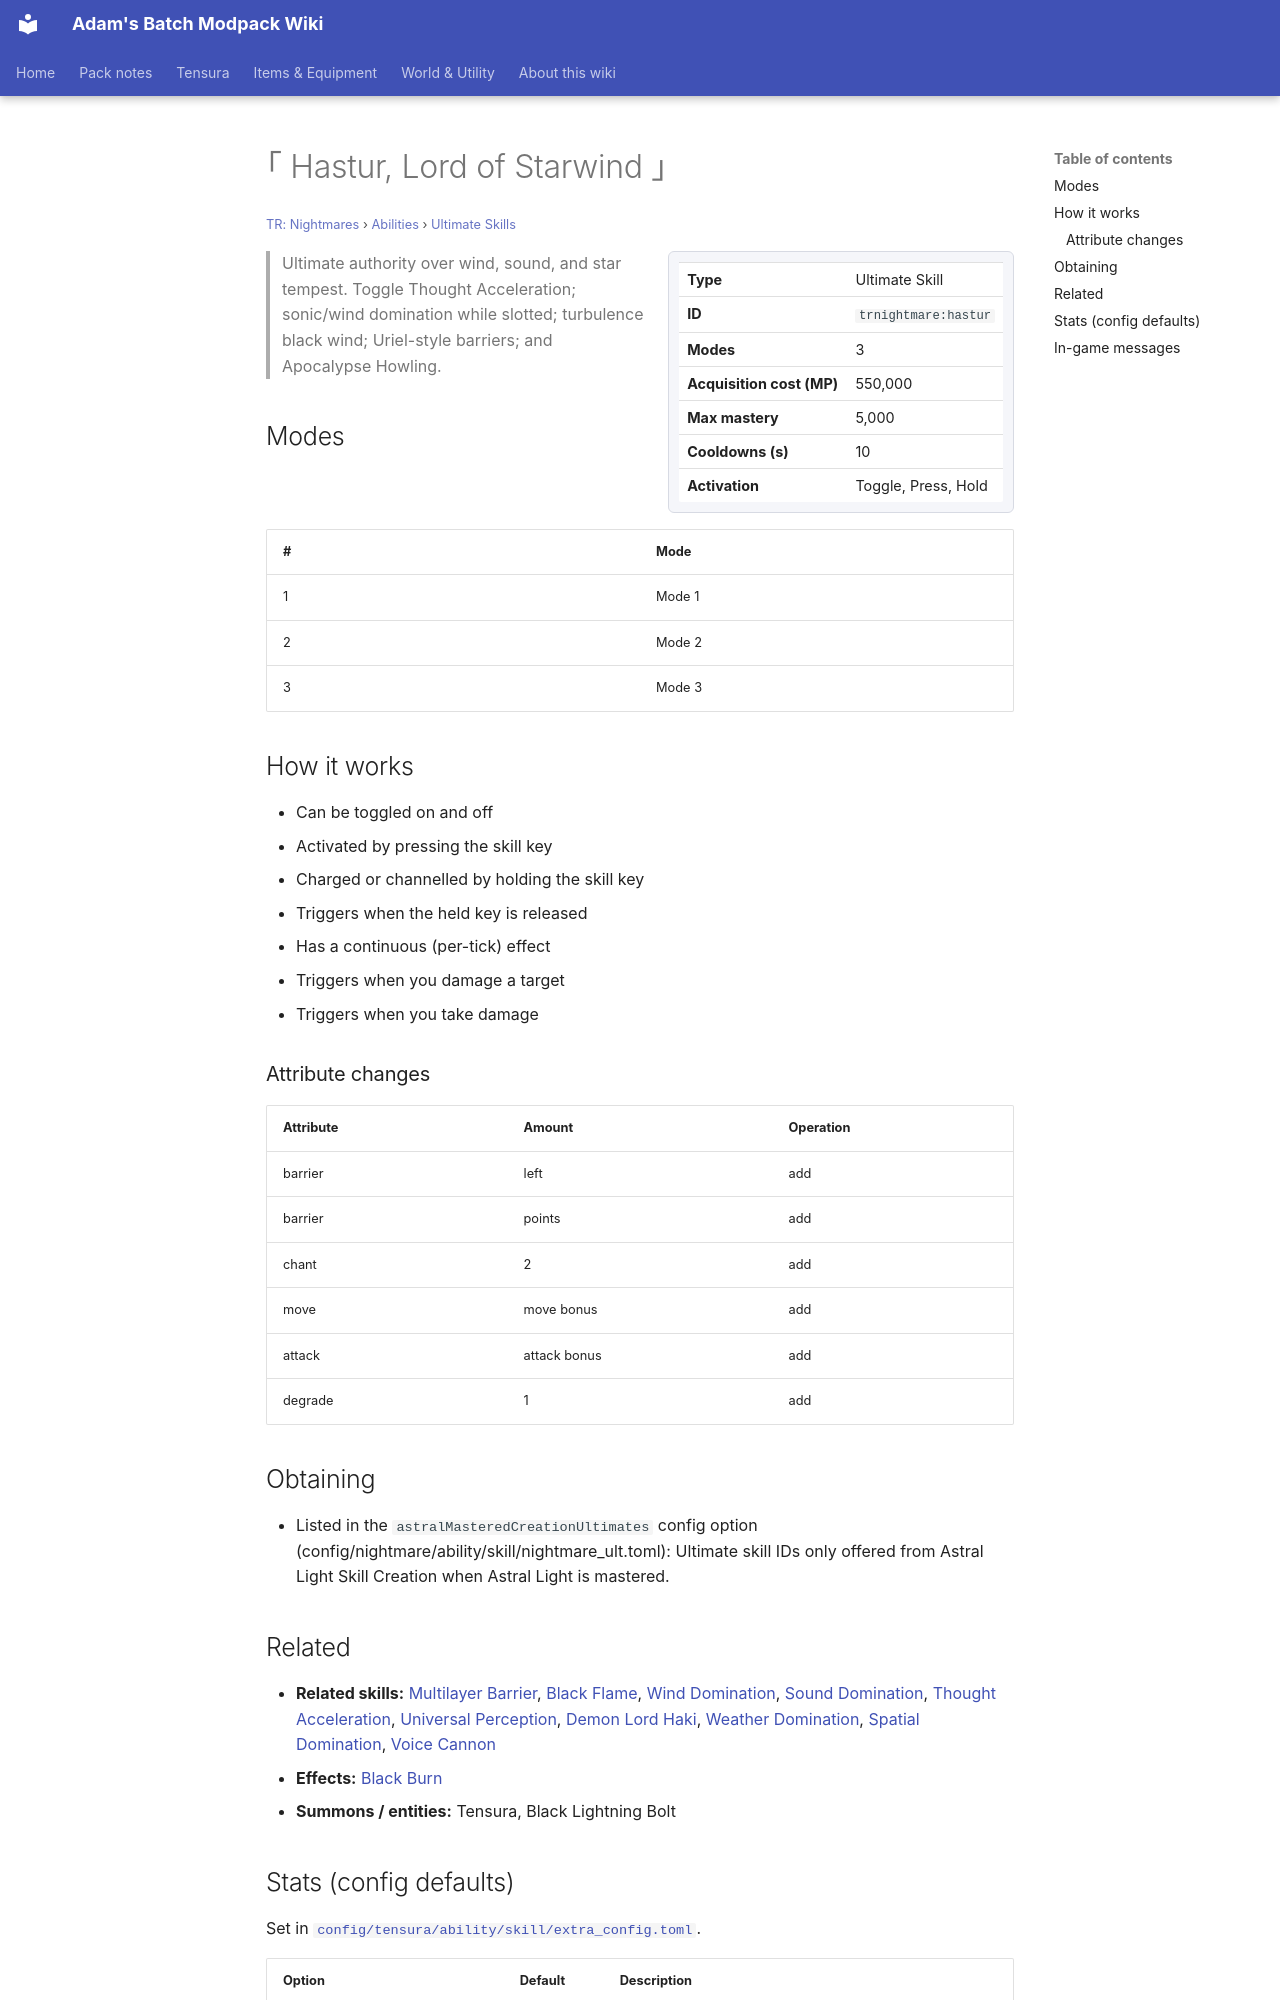

repository: Proteus-Nell/Adams-Batch-MC-Modpack-Wiki · page: tr-nightmares/abilities/ultimate-skills/hastur/index.html · generator: mkdocs

# ｢ Hastur, Lord of Starwind ｣

<small>[TR: Nightmares](../../index.md) &rsaquo; [Abilities](../index.md) &rsaquo; [Ultimate Skills](index.md)</small>

<div class="infobox" markdown>

| | |
|---|---|
| **Type** | Ultimate Skill |
| **ID** | `trnightmare:hastur` |
| **Modes** | 3 |
| **Acquisition cost (MP)** | 550,000 |
| **Max mastery** | 5,000 |
| **Cooldowns (s)** | 10 |
| **Activation** | Toggle, Press, Hold |

</div>

> Ultimate authority over wind, sound, and star tempest. Toggle Thought Acceleration; sonic/wind domination while slotted; turbulence black wind; Uriel-style barriers; and Apocalypse Howling.

## Modes

| # | Mode |
|---|---|
| 1 | Mode 1 |
| 2 | Mode 2 |
| 3 | Mode 3 |

## How it works

- Can be toggled on and off
- Activated by pressing the skill key
- Charged or channelled by holding the skill key
- Triggers when the held key is released
- Has a continuous (per-tick) effect
- Triggers when you damage a target
- Triggers when you take damage

### Attribute changes

| Attribute | Amount | Operation |
|---|---|---|
| barrier | left | add |
| barrier | points | add |
| chant | 2 | add |
| move | move bonus | add |
| attack | attack bonus | add |
| degrade | 1 | add |

## Obtaining

- Listed in the `astralMasteredCreationUltimates` config option (config/nightmare/ability/skill/nightmare_ult.toml): Ultimate skill IDs only offered from Astral Light Skill Creation when Astral Light is mastered.

## Related

- **Related skills:** [Multilayer Barrier](../../../tensura-reincarnated/abilities/extra-skills/multilayer-barrier.md), [Black Flame](../../../tensura-reincarnated/abilities/extra-skills/black-flame.md), [Wind Domination](../../../tensura-reincarnated/abilities/extra-skills/wind-domination.md), [Sound Domination](../../../tensura-reincarnated/abilities/extra-skills/sound-domination.md), [Thought Acceleration](../../../tensura-reincarnated/abilities/extra-skills/thought-acceleration.md), [Universal Perception](../../../tensura-reincarnated/abilities/extra-skills/universal-perception.md), [Demon Lord Haki](../../../tensura-reincarnated/abilities/extra-skills/demon-lord-haki.md), [Weather Domination](../../../tensura-reincarnated/abilities/extra-skills/weather-domination.md), [Spatial Domination](../../../tensura-reincarnated/abilities/extra-skills/spatial-domination.md), [Voice Cannon](../../../tensura-reincarnated/abilities/common-skills/voice-cannon.md)
- **Effects:** [Black Burn](../../../tensura-reincarnated/effects/black-burn.md)
- **Summons / entities:** Tensura, Black Lightning Bolt
